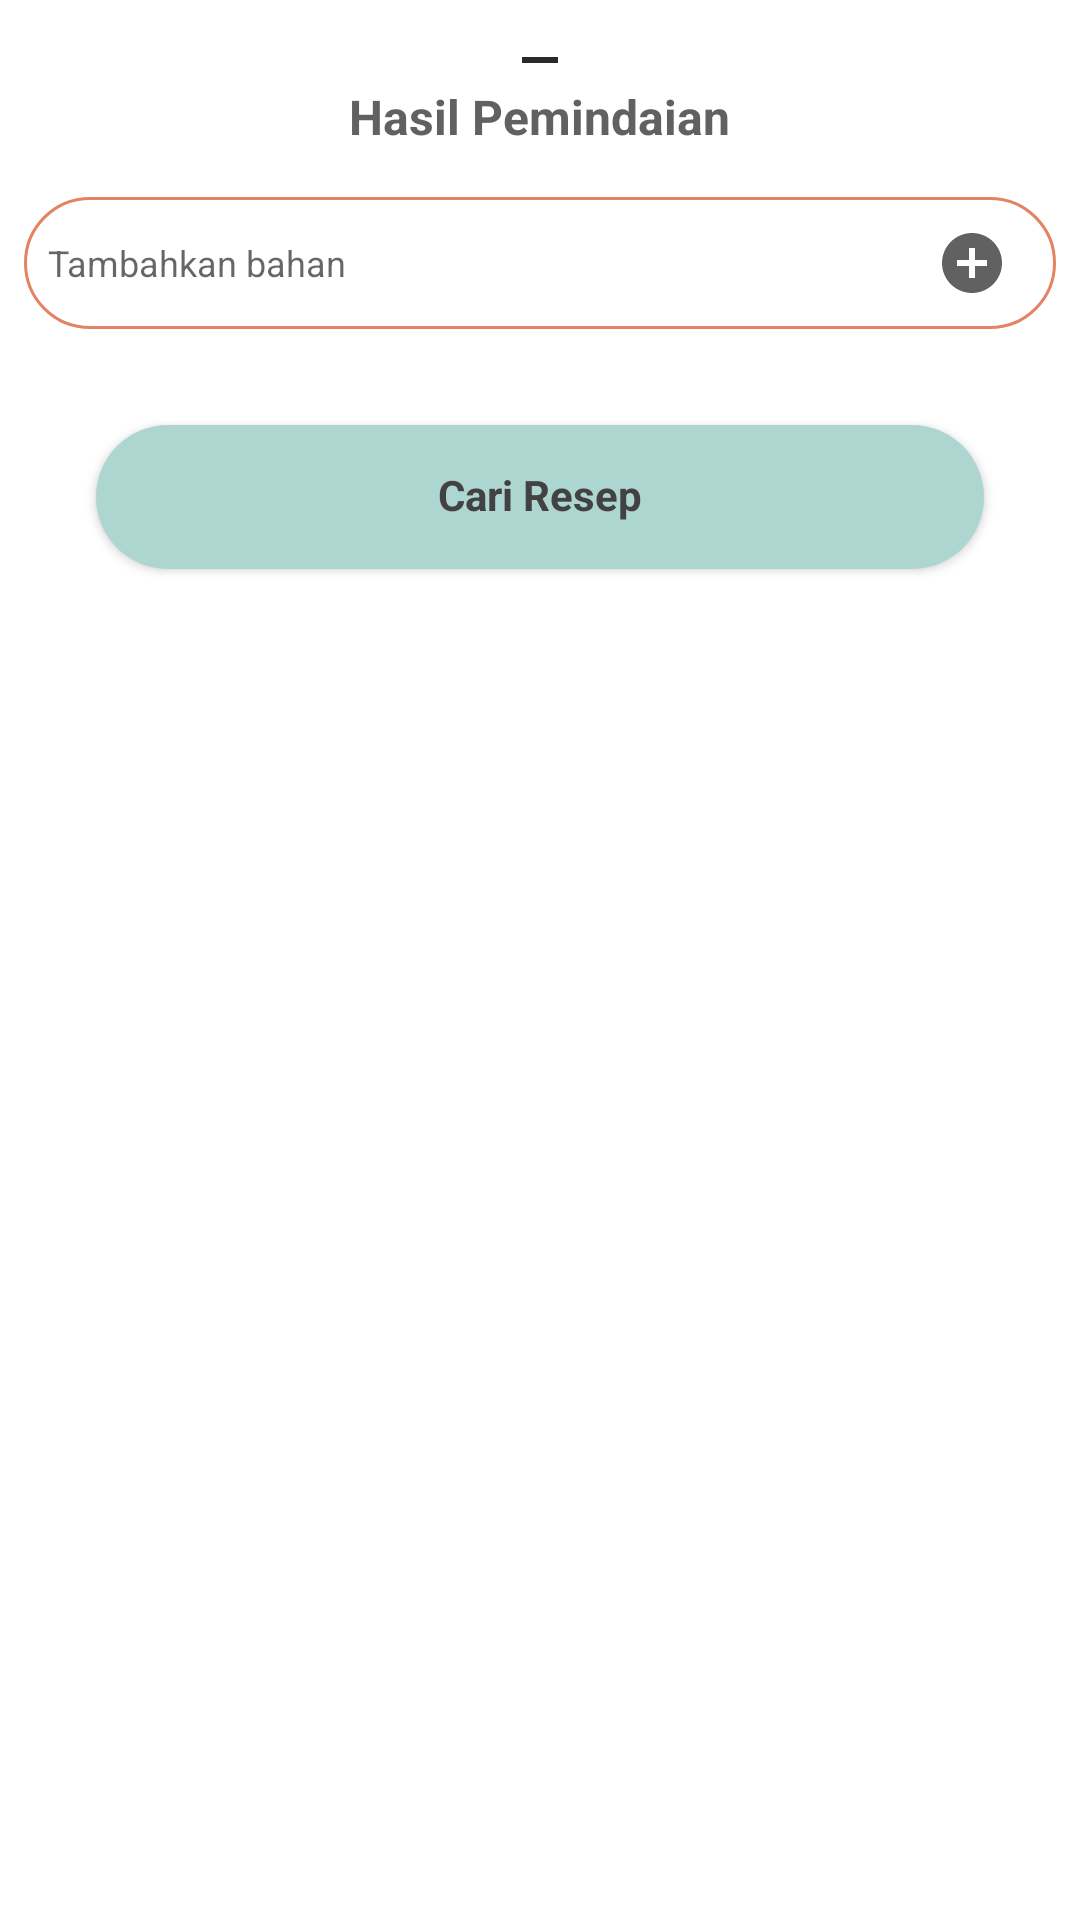

Write the Android layout XML for this screen, with the resource values it uses.
<!-- AndroidManifest.xml: application theme Theme.Snapcook -->
<!-- res/layout/prediction_bottom_modal.xml -->
<?xml version="1.0" encoding="utf-8"?>
<androidx.coordinatorlayout.widget.CoordinatorLayout xmlns:android="http://schemas.android.com/apk/res/android"
    xmlns:app="http://schemas.android.com/apk/res-auto"
    android:layout_width="match_parent"
    android:layout_height="match_parent"
    xmlns:tools="http://schemas.android.com/tools"
    android:background="@android:color/white">

    <LinearLayout
        android:orientation="vertical"
        android:layout_width="match_parent"
        android:layout_height="match_parent">

        <ImageView
            android:src="@drawable/ic_minimize"
            android:layout_gravity="center_horizontal"
            android:layout_width="wrap_content"
            android:layout_height="wrap_content"/>

        <TextView
            style="@style/SnapcookTextStyle.Title"
            android:layout_gravity="center_horizontal"
            android:text="@string/label_scan_result"
            android:layout_marginTop="@dimen/dimen_4dp"
            android:layout_marginBottom="@dimen/dimen_16dp"
            android:layout_width="wrap_content"
            android:layout_height="wrap_content"/>

        <androidx.constraintlayout.widget.ConstraintLayout
            android:layout_marginBottom="@dimen/dimen_16dp"
            android:layout_marginHorizontal="@dimen/dimen_8dp"
            android:background="@drawable/bg_category_un_selected"
            android:layout_width="match_parent"
            android:layout_height="wrap_content">

            <EditText
                android:id="@+id/edt_ingredient"
                android:layout_width="0dp"
                android:hint="Tambahkan bahan"
                android:textSize="12sp"
                android:layout_height="wrap_content"
                android:layout_marginStart="@dimen/dimen_8dp"
                android:background="@android:color/transparent"
                android:minHeight="@dimen/dimen_44dp"
                app:layout_constraintEnd_toStartOf="@+id/btn_add"
                app:layout_constraintStart_toStartOf="parent"
                app:layout_constraintTop_toTopOf="parent" />

            <ImageButton
                android:id="@+id/btn_add"
                android:src="@drawable/ic_circle_add"
                android:layout_marginEnd="@dimen/dimen_16dp"
                android:background="@android:color/transparent"
                android:layout_width="wrap_content"
                android:layout_height="wrap_content"
                app:layout_constraintBottom_toBottomOf="parent"
                app:layout_constraintEnd_toEndOf="parent"
                app:layout_constraintTop_toTopOf="parent" />

        </androidx.constraintlayout.widget.ConstraintLayout>

        <androidx.recyclerview.widget.RecyclerView
            android:id="@+id/rv_result"
            android:layout_width="match_parent"
            android:layout_height="wrap_content"
            app:layout_constraintBottom_toTopOf="@+id/btn_save"
            app:layout_constraintTop_toTopOf="parent"
            tools:listitem="@layout/prediction_item" />

        <androidx.appcompat.widget.AppCompatButton
            android:id="@+id/btn_save"
            style="@style/SnapcookButton"
            android:layout_gravity="center_horizontal"
            android:text="@string/action_find_recipe"
            android:layout_width="match_parent"
            android:layout_marginVertical="@dimen/dimen_16dp"
            android:layout_marginHorizontal="@dimen/dimen_32dp"
            app:layout_constraintBottom_toBottomOf="parent"
            app:layout_constraintEnd_toEndOf="parent"
            app:layout_constraintStart_toStartOf="parent" />

    </LinearLayout>

</androidx.coordinatorlayout.widget.CoordinatorLayout>
<!-- res/layout/prediction_item.xml (included above) -->
<?xml version="1.0" encoding="utf-8"?>
<RelativeLayout xmlns:android="http://schemas.android.com/apk/res/android"
    xmlns:app="http://schemas.android.com/apk/res-auto"
    xmlns:tools="http://schemas.android.com/tools"
    android:orientation="vertical"
    android:layout_marginHorizontal="@dimen/dimen_8dp"
    android:layout_marginTop="@dimen/dimen_4dp"
    android:paddingVertical="@dimen/dimen_8dp"
    android:paddingHorizontal="@dimen/dimen_16dp"
    android:background="@drawable/bg_prediction"
    android:layout_width="match_parent"
    android:layout_height="wrap_content">

    <TextView
        android:id="@+id/tv_prediction"
        tools:text="Bahan 1"
        android:textStyle="bold"
        android:textColor="@color/black"
        android:layout_centerVertical="true"
        android:layout_width="wrap_content"
        android:layout_height="wrap_content"/>

    <ImageButton
        android:id="@+id/btn_delete"
        android:background="@android:color/transparent"
        android:src="@drawable/ic_circle_close"
        android:layout_alignParentEnd="true"
        android:layout_width="wrap_content"
        android:layout_height="wrap_content"
        app:tint="@color/copper" />

</RelativeLayout>
<!-- resources referenced by this layout -->
<resources>
  <color name="black">#FF000000</color>
  <color name="copper">#FFE48364</color>
  <dimen name="dimen_16dp">16dp</dimen>
  <dimen name="dimen_32dp">32dp</dimen>
  <dimen name="dimen_44dp">44dp</dimen>
  <dimen name="dimen_4dp">4dp</dimen>
  <dimen name="dimen_8dp">8dp</dimen>
  <!-- drawable bg_category_un_selected (drawable) -->
  <?xml version="1.0" encoding="utf-8"?>
  <shape xmlns:android="http://schemas.android.com/apk/res/android">
  
      <corners
          android:radius="@dimen/dimen_32dp"/>
  
      <stroke
          android:width="1dp"
          android:color="@color/copper"/>
  
  </shape>
  <!-- drawable bg_prediction (drawable) -->
  <?xml version="1.0" encoding="utf-8"?>
  <shape xmlns:android="http://schemas.android.com/apk/res/android">
  
      <corners
          android:radius="@dimen/dimen_32dp"/>
  
      <solid
          android:color="@color/primary_color_10"
          />
  
  </shape>
  <!-- drawable ic_circle_add (drawable) -->
  <vector android:height="24dp" android:tint="@color/grey_700"
      android:viewportHeight="24" android:viewportWidth="24"
      android:width="24dp" xmlns:android="http://schemas.android.com/apk/res/android">
      <path android:fillColor="@android:color/white" android:pathData="M12,2C6.48,2 2,6.48 2,12s4.48,10 10,10 10,-4.48 10,-10S17.52,2 12,2zM17,13h-4v4h-2v-4L7,13v-2h4L11,7h2v4h4v2z"/>
  </vector>
  <!-- drawable ic_circle_close (drawable) -->
  <vector android:height="24dp" android:viewportHeight="16"
      android:viewportWidth="16" android:width="24dp" xmlns:android="http://schemas.android.com/apk/res/android">
      <path android:fillAlpha="1.0" android:fillColor="#000000"
          android:fillType="evenOdd" android:pathData="M8,0.5C3.852,0.5 0.5,3.852 0.5,8C0.5,12.148 3.852,15.5 8,15.5C12.148,15.5 15.5,12.148 15.5,8C15.5,3.852 12.148,0.5 8,0.5ZM11.75,10.693L10.693,11.75L8,9.057L5.307,11.75L4.25,10.693L6.943,8L4.25,5.307L5.307,4.25L8,6.943L10.693,4.25L11.75,5.307L9.057,8L11.75,10.693Z"/>
  </vector>
  <!-- drawable ic_minimize (drawable) -->
  <vector android:height="24dp" android:tint="#2A2A2A"
      android:viewportHeight="24" android:viewportWidth="24"
      android:width="24dp" xmlns:android="http://schemas.android.com/apk/res/android">
      <path android:fillColor="@android:color/white" android:pathData="M6,19h12v2H6z"/>
  </vector>
  <string name="action_find_recipe">Cari Resep</string>
  <string name="label_scan_result">Hasil Pemindaian</string>
  <style name="SnapcookTextStyle.Title">
          <item name="android:textStyle">bold</item>
          <item name="android:textSize">16sp</item>
      </style>
  <style name="Theme.Snapcook" parent="Theme.MaterialComponents.Light.NoActionBar">
          
          <item name="colorPrimary">@color/primary_color</item>
          <item name="colorPrimaryVariant">@color/purple_700</item>
          <item name="colorOnPrimary">@color/white</item>
          
          <item name="colorSecondary">@color/primary_color</item>
          <item name="colorSecondaryVariant">@color/teal_700</item>
          <item name="colorOnSecondary">@color/black</item>
          
          <item name="android:statusBarColor">@color/primary_color_darker</item>
          
      </style>
  <color name="primary_color_10">#1AAED6D0</color>
  <color name="grey_700">#616161</color>
  <!-- drawable bg_button (drawable) -->
  <?xml version="1.0" encoding="utf-8"?>
  <shape xmlns:android="http://schemas.android.com/apk/res/android" android:shape="rectangle">
      <solid
          android:color="@color/primary_color"/>
  
      <corners
          android:radius="99dp"/>
  </shape>
  <color name="grey_800">#424242</color>
  <color name="primary_color">#FFaed6d0</color>
  <color name="purple_700">#FF3700B3</color>
  <color name="white">#FFFFFFFF</color>
  <color name="teal_700">#FF018786</color>
  <color name="primary_color_darker">#6C9790</color>
</resources>
